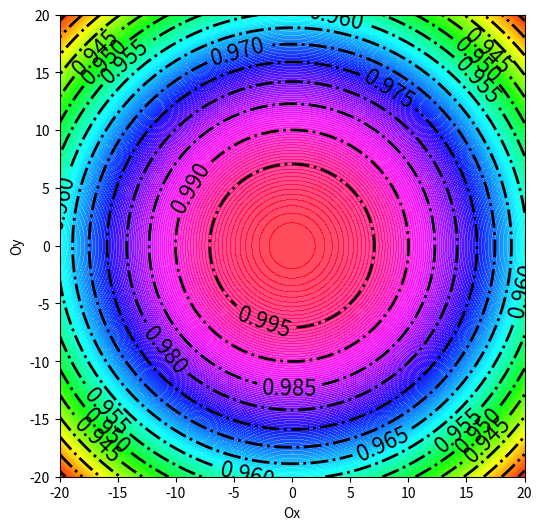

Source code (Python):
import numpy as np
import matplotlib.pyplot as plt
a, b = 0, 0


def gauss(z, sigma, x0, y0):
    x, y = z
    return np.exp(-((x-x0)**2 + (y-y0)**2) / sigma**2)

neg_gauss = lambda z, sigma, x0, y0: -gauss(z, sigma, x0, y0)

x = np.linspace(-20, 20, 100)
y = np.linspace(-20, 20, 100)
X, Y = np.meshgrid(x, y)
Z = gauss((X, Y), 100, 0, 0)

fig, ax = plt.subplots(1, 1, figsize=(6, 6))
contours = plt.contour(X, Y, Z, 15, colors="black", linewidths=2, linestyles='-.')
plt.clabel(contours, inline=True, fontsize=16)
contours = plt.contourf(X, Y, Z, 200, cmap=plt.cm.hsv, alpha=0.7)
plt.xlabel("Ox")
plt.ylabel("Oy")

plt.show()
